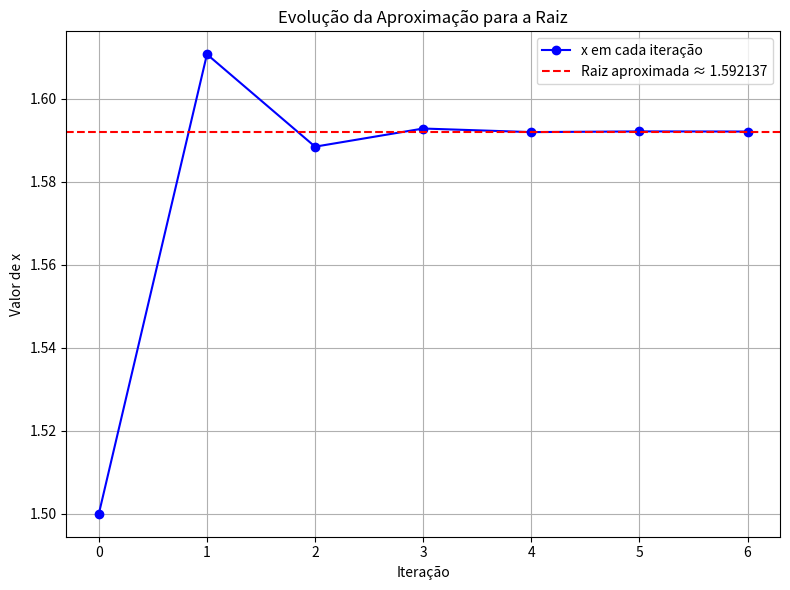

This figure's Python source:
import numpy as np
import matplotlib.pyplot as plt
import pandas as pd

# Função original f(x) cujo zero queremos encontrar
def f(x):
    return np.log(x) + x**2 - 3

# Método do Ponto Fixo
def ponto_fixo(phi, x0, epsilon_1=1e-4, epsilon_2=1e-4, iterMax=50):
    """
    Implementa o Método do Ponto Fixo para encontrar uma raiz da equação f(x) = 0.
    
    Parâmetros:
    - phi: função de iteração (φ(x))
    - x0: chute inicial
    - epsilon_1: tolerância para |f(xk)|
    - epsilon_2: tolerância para |xk - x(k-1)|
    - iterMax: número máximo de iterações
    
    Retorna:
    - raiz aproximada
    - número de iterações realizadas
    - histórico com valores de x e f(x) em cada iteração
    """
    historico = [(0, x0, f(x0))]  # Guarda o valor inicial na lista de histórico

    # Verifica se o chute inicial já é suficientemente bom
    if abs(f(x0)) < epsilon_1:
        return x0, 0, historico

    k = 1  # contador de iterações
    while k <= iterMax:
        try:
            x1 = phi(x0)  # calcula a próxima iteração com φ(x)
        except ValueError:
            # Trata casos em que ln(x) esteja fora do domínio
            raise ValueError(f"Erro: valor fora do domínio em ln(x). Iteração {k}, x = {x0}")

        fx1 = f(x1)
        historico.append((k, x1, fx1))

        # Mostra os valores a cada iteração no console
        print(f"Iteração {k}: x1 = {x1:.6f}, x0 = {x0:.6f}, Diferença = {abs(x1 - x0):.6e}, f(x1) = {fx1:.6e}")

        # Critérios de parada: |f(x1)| pequeno o suficiente ou |x1 - x0| pequeno o suficiente
        if abs(fx1) < epsilon_1 or abs(x1 - x0) < epsilon_2:
            return x1, k, historico

        # Atualiza x0 para próxima iteração
        x0 = x1
        k += 1

    # Caso atinja o número máximo de iterações sem convergir
    raise ValueError("Método não convergiu dentro do número máximo de iterações")

# Define a função φ(x) que será usada no método do ponto fixo
phi = lambda x: np.sqrt(3 - np.log(x))

# Valor inicial escolhido no meio do intervalo [1, 2]
x0 = (1 + 2) / 2

# Executa o método do ponto fixo
raiz, iteracoes, historico = ponto_fixo(phi, x0)

# Exibe a raiz aproximada e o número de iterações realizadas
print(f"\nRaiz aproximada: {raiz:.6f}")
print(f"Número de iterações: {iteracoes}")

# Cria um DataFrame com os resultados para exibir em tabela
df = pd.DataFrame(historico, columns=["Iteração", "x", "f(x)"])
print("\nTabela de Iterações:")
print(df)

# Gráfico mostrando a evolução dos valores de x ao longo das iterações
plt.figure(figsize=(8, 6))
plt.plot(df["Iteração"], df["x"], marker='o', linestyle='-', color='blue', label='x em cada iteração')
plt.axhline(raiz, color='red', linestyle='--', label=f'Raiz aproximada ≈ {raiz:.6f}')
plt.xlabel("Iteração")
plt.ylabel("Valor de x")
plt.title("Evolução da Aproximação para a Raiz")
plt.grid(True)
plt.legend()
plt.tight_layout()
plt.show()
